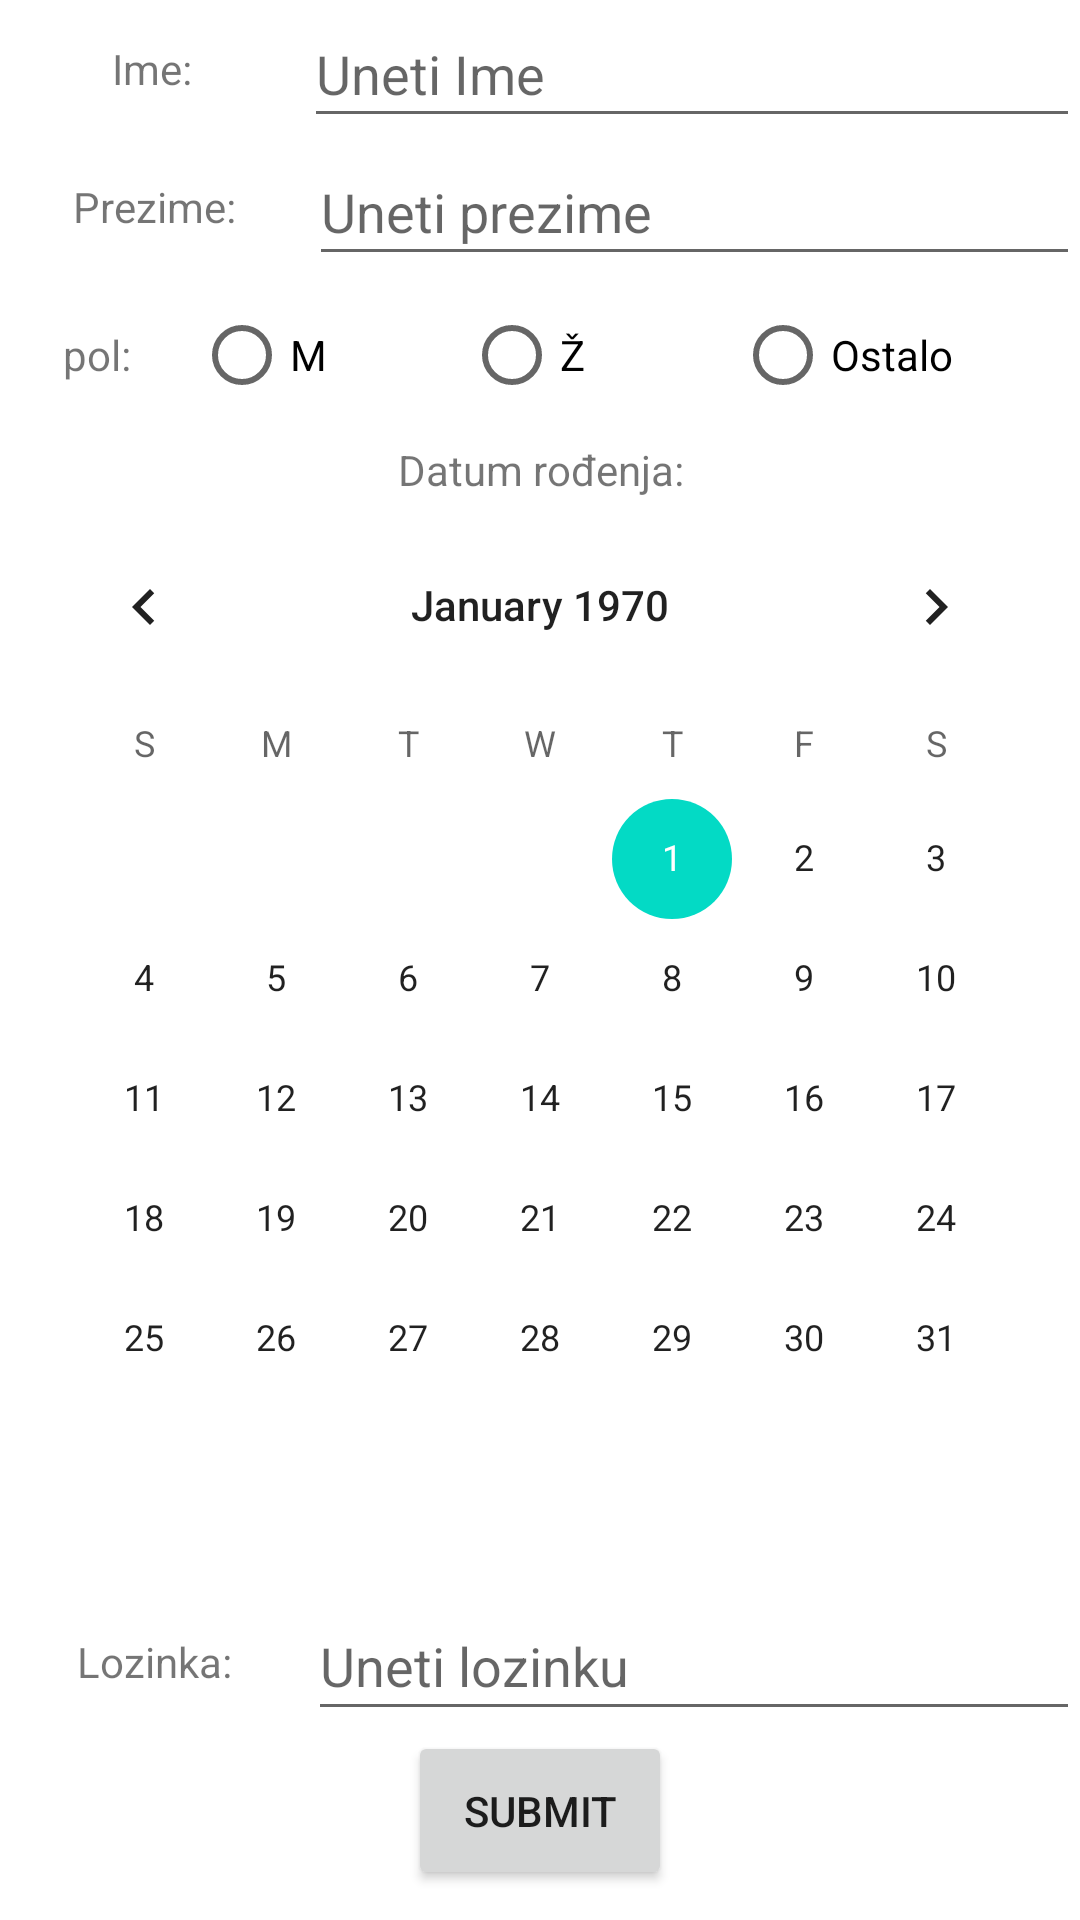

Produce the Android XML layout that renders to this screen, including the resource entries it uses.
<!-- AndroidManifest.xml: application theme Theme.SmartHospital -->
<!-- res/layout/activity_register.xml -->
<?xml version="1.0" encoding="utf-8"?>

<LinearLayout xmlns:android="http://schemas.android.com/apk/res/android"
    xmlns:app="http://schemas.android.com/apk/res-auto"
    xmlns:tools="http://schemas.android.com/tools"
    android:layout_width="match_parent"
    android:layout_height="match_parent"
    tools:context=".activity.RegisterActivity"
    android:orientation="vertical"

    android:weightSum="13">


    <LinearLayout
        android:layout_width="match_parent"
        android:layout_height="wrap_content"
        android:layout_weight="1"
        android:weightSum="10"
    >

        <TextView
            android:layout_width="wrap_content"
            android:layout_height="match_parent"
            android:layout_weight="3"

            android:text="@string/ime"
            android:gravity="center"

            />

        <EditText
            android:layout_width="wrap_content"
            android:layout_height="match_parent"
            android:id="@+id/imeText"

            android:layout_weight="7"
            android:hint="@string/uneti_ime"

            />
    </LinearLayout>

    <LinearLayout
        android:layout_width="match_parent"
        android:layout_height="wrap_content"
        android:layout_weight="1"
        android:weightSum="10"
        >

        <TextView
            android:layout_width="wrap_content"
            android:layout_height="match_parent"
            android:layout_weight="2.6"

            android:text="@string/prezime"
            android:gravity="center"

            />

        <EditText
            android:layout_width="wrap_content"
            android:layout_height="match_parent"
            android:id="@+id/prezimeText"

            android:layout_weight="7.4"
            android:hint="@string/uneti_prezime"

            />
    </LinearLayout>

    <LinearLayout
        android:layout_width="match_parent"
        android:layout_height="wrap_content"
        android:layout_weight="1"
        android:weightSum="8"
        >

        <TextView
            android:layout_width="wrap_content"
            android:layout_height="match_parent"
            android:layout_weight="2"

            android:text="@string/pol"
            android:gravity="center"

            />

        <RadioGroup
            android:layout_width="wrap_content"
            android:layout_height="match_parent"
            android:orientation="horizontal"
            android:layout_weight="6"
            android:id="@+id/raioGroup">

            <RadioButton
                android:layout_width="wrap_content"
                android:layout_height="match_parent"
                android:layout_weight="2"
                android:id="@+id/radioM"

                android:text="@string/muski"
                />

            <RadioButton
                android:layout_width="wrap_content"
                android:layout_height="match_parent"
                android:layout_weight="2"
                android:id="@+id/radioZ"

                android:text="@string/ženski"
                />

            <RadioButton
                android:layout_width="wrap_content"
                android:layout_height="match_parent"
                android:layout_weight="2"
                android:id="@+id/radioS"

                android:text="@string/ostalo"
                />
        </RadioGroup>
    </LinearLayout>

    <TextView
        android:layout_width="match_parent"
        android:layout_height="wrap_content"
        android:text="@string/datum_ro_enja"
        android:layout_weight="1"
        android:gravity="center"
        />

    <CalendarView
        android:layout_width="wrap_content"
        android:layout_height="wrap_content"
        android:layout_gravity="center"
        android:layout_weight="5"

        android:id="@+id/calendar"
        />

    <LinearLayout
        android:layout_width="match_parent"
        android:layout_height="wrap_content"
        android:layout_weight="1"
        android:weightSum="10"
        >

        <TextView
            android:layout_width="wrap_content"
            android:layout_height="match_parent"
            android:layout_weight="2.6"

            android:text="@string/lozinka"
            android:gravity="center"

            />

        <EditText
            android:layout_width="wrap_content"
            android:layout_height="match_parent"
            android:id="@+id/lozinka"
            android:inputType="textPassword"

            android:layout_weight="7.4"
            android:hint="@string/uneti_lozinku"

            />

    </LinearLayout>

    <Button
        android:layout_width="wrap_content"
        android:layout_height="wrap_content"
        android:id="@+id/button4"
        android:layout_weight="1"

        android:text="@string/submit"
        android:layout_gravity="center"

        />


    <LinearLayout
        android:layout_width="match_parent"
        android:layout_height="wrap_content"
        android:orientation="vertical"
        android:id="@+id/layoutIspisUsername"
        android:layout_weight="2"
        android:weightSum="2"

        android:visibility="gone"
        >

        <TextView
            android:layout_width="match_parent"
            android:layout_height="wrap_content"
            android:gravity="center"
            android:layout_weight="1"

            android:text="@string/username_je"
            />

        <TextView
            android:layout_width="match_parent"
            android:layout_height="wrap_content"
            android:gravity="center"
            android:id="@+id/username"
            android:layout_weight="1"

            android:text=""
            />



    </LinearLayout>




</LinearLayout>
<!-- resources referenced by this layout -->
<resources>
  <string name="datum_ro_enja">Datum rođenja:</string>
  <string name="ime">Ime:</string>
  <string name="lozinka">Lozinka:</string>
  <string name="muski">M</string>
  <string name="ostalo">Ostalo</string>
  <string name="pol">pol:</string>
  <string name="prezime">Prezime:</string>
  <string name="submit">SUBMIT</string>
  <string name="uneti_ime">Uneti Ime</string>
  <string name="uneti_lozinku">Uneti lozinku</string>
  <string name="uneti_prezime">Uneti prezime</string>
  <string name="username_je">Username je:</string>
  <style name="Theme.SmartHospital" parent="Theme.MaterialComponents.DayNight.DarkActionBar">
          
          <item name="colorPrimary">@color/purple_500</item>
          <item name="colorPrimaryVariant">@color/purple_700</item>
          <item name="colorOnPrimary">@color/white</item>
          
          <item name="colorSecondary">@color/teal_200</item>
          <item name="colorSecondaryVariant">@color/teal_700</item>
          <item name="colorOnSecondary">@color/black</item>
          
          <item name="android:statusBarColor" tools:targetApi="l">?attr/colorPrimaryVariant</item>
          
      </style>
  <!-- not gathered from this repository: default colours our renderer supplied (Android Studio template values) -->
  <color name="purple_500">#FF6200EE</color>
  <color name="purple_700">#FF3700B3</color>
  <color name="teal_200">#FF03DAC5</color>
  <color name="teal_700">#FF018786</color>
  <color name="black">#FF000000</color>
  <color name="white">#FFFFFFFF</color>
</resources>
